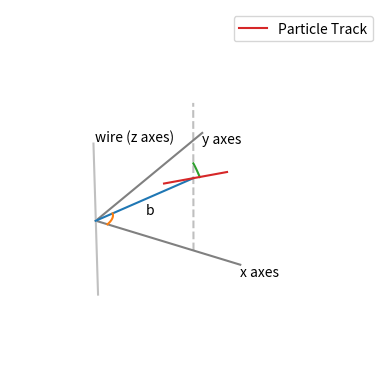

This chart was generated by the following Python code:
import matplotlib.pyplot as plt
import numpy as np

ax = plt.figure().add_subplot(projection='3d')

# Prepare arrays x, y, z
t = np.linspace (-10, 10, 10000) 
v = 1
b = 4
theta = np.pi / 6   # 45 degrees
phi = np.pi / 3     # 90 degrees  
z = v * t * np.cos(theta)
x = b * np.cos(phi) + v * t * np.sin(theta) * np.sin(phi)
y = b * np.sin(phi) - v * t * np.sin(theta) * np.cos(phi)

# Plot axes
ax.plot(np.linspace(0, 8, 100), np.zeros(100), np.zeros(100), color="grey")
ax.plot(np.zeros(100), np.linspace(0, 6, 100), np.zeros(100), color="grey")
ax.plot(np.zeros(t.shape), np.zeros(t.shape), t, color = "silver")
# Plot b
ax.plot(np.linspace(0, b * np.cos(phi), 100), np.linspace(0, b * np.sin(phi), 100), np.zeros(100))
# Plot phi and theta
angle = np.linspace(0, 1, 100)
ax.plot(b/6 * np.cos(angle * phi), b/6 * np.sin(angle * phi), 0)
ax.plot(b * np.cos(phi) + 2 * np.sin(angle * theta) * np.sin(phi), b * np.sin(phi) - 2 * np.sin(angle * theta) * np.cos(phi), 2 * np.cos(angle * theta))
ax.plot(b * np.cos(phi) * np.ones(100), b * np.sin(phi) * np.ones(100), np.linspace(-10, 10,100), linestyle='--', color="gray", alpha=0.5)
# Plot particle track
ax.plot(x, y, z, label='Particle Track')
ax.legend()

ax.text(8, 0, -1.5, "x axes")
ax.text(0, 6, -1.5, "y axes")
ax.text(0, .1, 10, "wire (z axes)")
ax.text(b * np.cos(phi) / 2, b * np.sin(phi) / 2, -2, "b")

ax.axis("off")

plt.show()